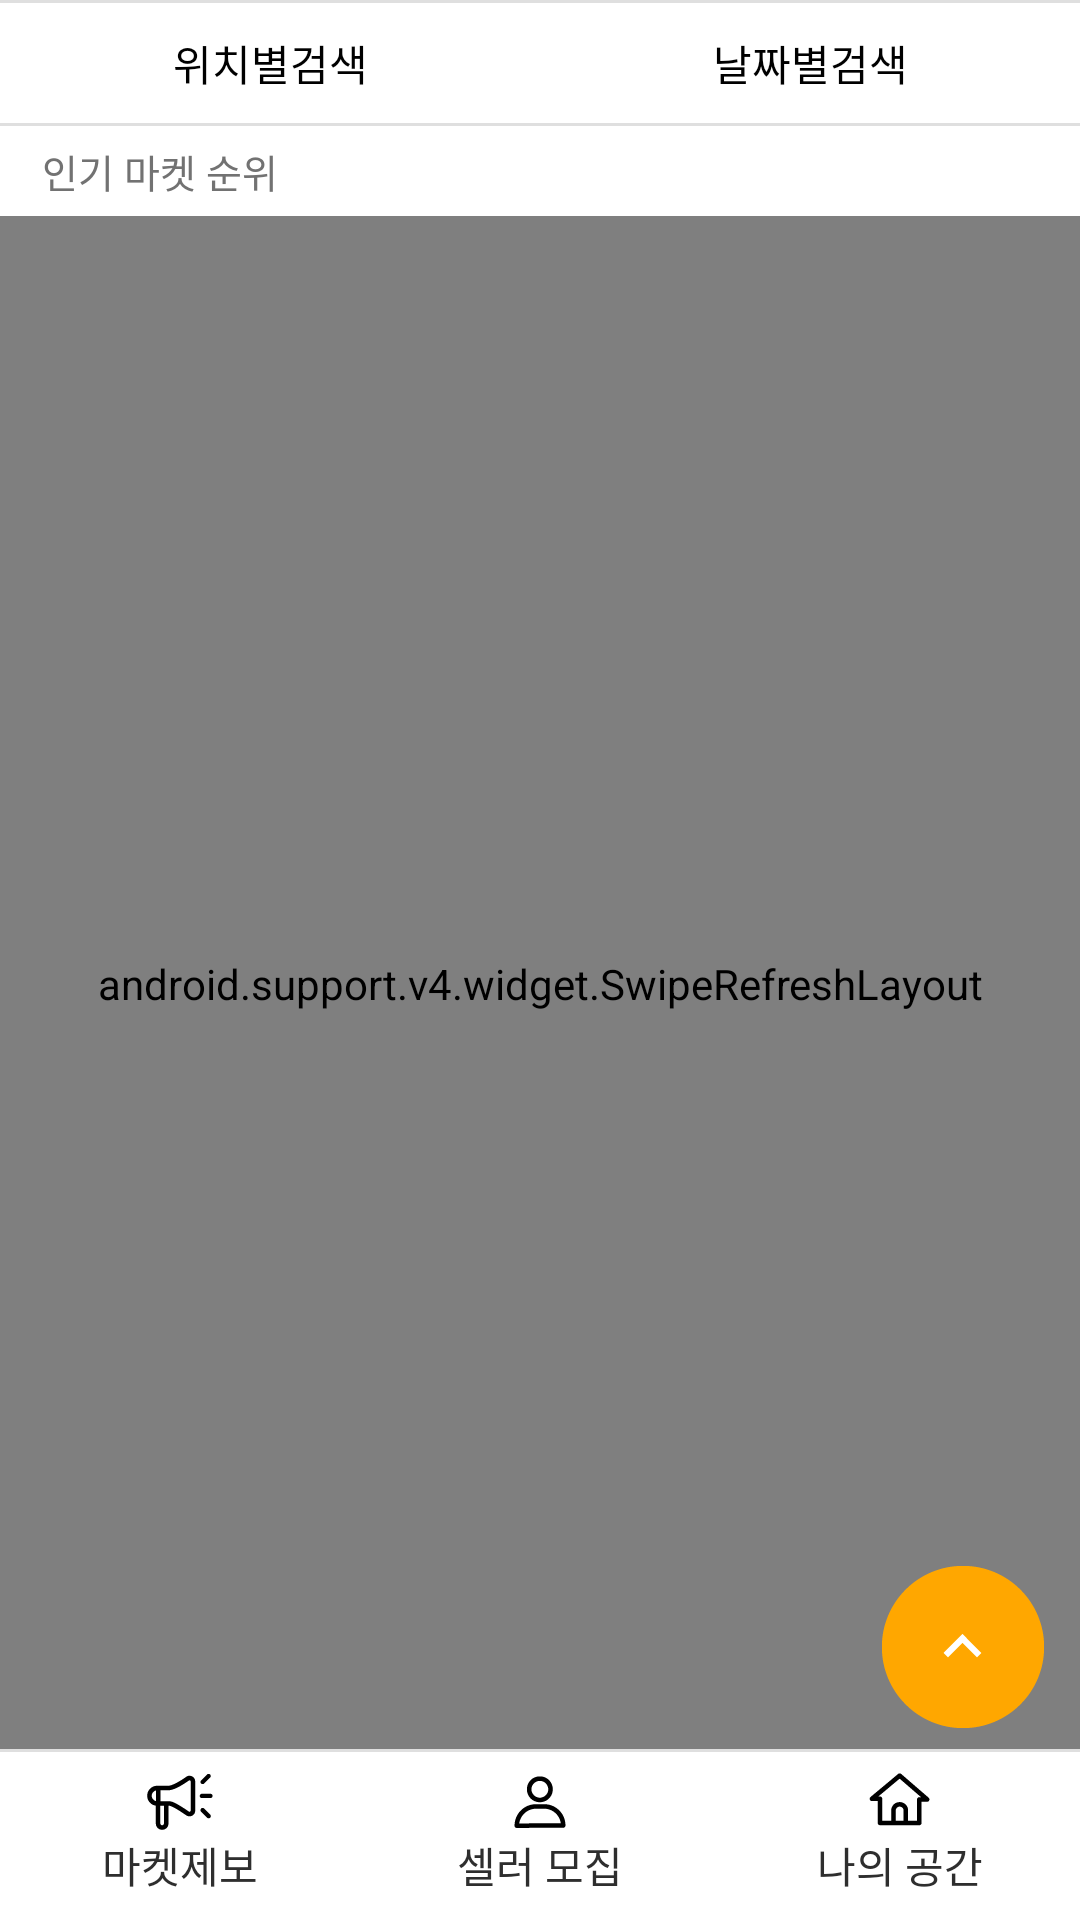

This screen was rendered from an Android layout file. Write that file and the resources it references.
<!-- AndroidManifest.xml: activity theme Theme.AppCompat.Light -->
<!-- res/layout/activity_main_tab.xml -->
<?xml version="1.0" encoding="utf-8"?>
<LinearLayout xmlns:android="http://schemas.android.com/apk/res/android"
    xmlns:tools="http://schemas.android.com/tools"
    android:layout_width="match_parent"
    android:layout_height="match_parent"
    tools:context="com.project.seoulmarket.main.view.MainTabActivity"
    android:orientation="vertical">

    <View
        android:layout_width="match_parent"
        android:layout_height="1dp"
        android:background="#dfdfdf"/>

    <RelativeLayout
        android:layout_width="match_parent"
        android:layout_height="40dp"
        android:orientation="horizontal">

        <LinearLayout
            android:id="@+id/mainTitleArea"
            android:layout_width="match_parent"
            android:layout_height="match_parent"
            android:weightSum="2"
            android:focusable="true"
            android:focusableInTouchMode="true">

            <RelativeLayout
                android:layout_width="0dp"
                android:layout_height="match_parent"
                android:layout_weight="1">

                <TextView
                    android:id="@+id/findLocationBtn"
                    android:layout_width="match_parent"
                    android:layout_height="match_parent"
                    android:layout_weight="1"
                    android:gravity="center"
                    android:background="#ffffff"
                    android:textSize="14sp"
                    android:textColor="#000000"
                    android:text="위치별검색"/>

                <View
                    android:id="@+id/findLocationArea"
                    android:layout_width="match_parent"
                    android:layout_height="2dp"
                    android:background="@color/mainYellow"
                    android:visibility="invisible"
                    android:layout_alignParentBottom="true"/>

            </RelativeLayout>

            <RelativeLayout
                android:layout_width="0dp"
                android:layout_height="match_parent"
                android:layout_weight="1">

                <TextView
                    android:id="@+id/findDateBtn"
                    android:layout_width="match_parent"
                    android:layout_height="match_parent"
                    android:layout_weight="1"
                    android:gravity="center"
                    android:background="#ffffff"
                    android:textSize="14sp"
                    android:textColor="#000000"
                    android:text="날짜별검색"/>

                <View
                    android:id="@+id/findDateArea"
                    android:layout_width="match_parent"
                    android:layout_height="2dp"
                    android:background="@color/mainYellow"
                    android:visibility="invisible"
                    android:layout_alignParentBottom="true"/>

            </RelativeLayout>

        </LinearLayout>

        <LinearLayout
            android:id="@+id/searchMarketArea"
            android:layout_width="match_parent"
            android:layout_height="match_parent"
            android:orientation="horizontal"
            android:background="#ffffff"
            android:weightSum="10"
            android:visibility="invisible"
            android:paddingLeft="8dp"
            android:paddingRight="8dp"
            android:paddingTop="5dp"
            android:paddingBottom="5dp">

            <EditText
                android:id="@+id/requestInputEdit"
                android:layout_width="0dp"
                android:layout_height="match_parent"
                android:singleLine="true"
                android:maxLength="15"
                android:layout_weight="8"
                android:paddingLeft="5dp"
                android:paddingRight="5dp"
                android:textSize="14sp"
                android:background="@drawable/join_background"/>

            <TextView
                android:id="@+id/requestSearch"
                android:layout_width="0dp"
                android:layout_height="match_parent"
                android:layout_weight="2"
                android:textSize="14sp"
                android:gravity="center"
                android:textColor="@color/mainYellow"
                android:text="검색"/>

        </LinearLayout>

    </RelativeLayout>


    <View
        android:layout_width="match_parent"
        android:layout_height="1dp"
        android:background="#dfdfdf"/>

    <LinearLayout
        android:layout_width="match_parent"
        android:layout_height="30dp"
        android:background="#ffffff"
        android:gravity="center_vertical">

        <TextView
            android:id="@+id/middleUserName"
            android:layout_width="wrap_content"
            android:layout_height="wrap_content"
            android:textColor="@color/mainYellow"
            android:textSize="13sp"
            android:layout_marginLeft="14dp" />

        <TextView
            android:id="@+id/middleTitle"
            android:layout_width="wrap_content"
            android:layout_height="wrap_content"
            android:textColor="@color/mainGray"
            android:textSize="13sp"
            android:text="인기 마켓 순위"/>
    </LinearLayout>


    <RelativeLayout
        android:layout_width="match_parent"
        android:layout_height="match_parent">

        <android.support.v4.widget.SwipeRefreshLayout
            android:id="@+id/mainArea"
            android:layout_width="match_parent"
            android:layout_height="match_parent"
            android:layout_marginBottom="56dp">

            <include
                layout="@layout/activity_main_basic" />

        </android.support.v4.widget.SwipeRefreshLayout>


        <ImageView
            android:id="@+id/moveTopBtn"
            android:layout_alignParentRight="true"
            android:layout_alignParentBottom="true"
            android:layout_width="54dp"
            android:layout_height="54dp"
            android:layout_marginBottom="64dp"
            android:layout_marginRight="12dp"
            android:src="@drawable/ic_up"/>

        <LinearLayout
            android:layout_width="match_parent"
            android:layout_height="wrap_content"
            android:layout_alignParentBottom="true"
            android:orientation="vertical">

            <View
                android:layout_width="match_parent"
                android:layout_height="1dp"
                android:background="#dfdfdf"/>

            <LinearLayout
                android:layout_width="match_parent"
                android:layout_height="56dp"
                android:background="#ffffff"
                android:weightSum="9">

                <RelativeLayout
                    android:id="@+id/noitfyMarket"
                    android:layout_width="0dp"
                    android:layout_height="match_parent"
                    android:layout_weight="3">

                    <ImageView
                        android:layout_width="22dp"
                        android:layout_height="22dp"
                        android:src="@drawable/ic_myplace_2"
                        android:layout_marginTop="5dp"
                        android:layout_centerHorizontal="true"/>

                    <TextView
                        android:layout_alignParentBottom="true"
                        android:layout_centerHorizontal="true"
                        android:layout_width="wrap_content"
                        android:layout_height="wrap_content"
                        android:textColor="@color/mainBlack"
                        android:layout_marginBottom="8dp"
                        android:text="마켓제보"/>

                </RelativeLayout>

                <RelativeLayout
                    android:id="@+id/recruitSeller"
                    android:layout_width="0dp"
                    android:layout_height="match_parent"
                    android:layout_weight="3">

                    <ImageView
                        android:layout_width="22dp"
                        android:layout_height="22dp"
                        android:src="@drawable/ic_myplace_4"
                        android:layout_marginTop="5dp"
                        android:layout_centerHorizontal="true"/>

                    <TextView
                        android:layout_alignParentBottom="true"
                        android:layout_centerHorizontal="true"
                        android:layout_width="wrap_content"
                        android:layout_height="wrap_content"
                        android:textColor="@color/mainBlack"
                        android:layout_marginBottom="8dp"
                        android:text="셀러 모집"/>
                </RelativeLayout>

                <RelativeLayout
                    android:id="@+id/myPage"
                    android:layout_width="0dp"
                    android:layout_height="match_parent"
                    android:layout_weight="3">

                    <ImageView
                        android:layout_width="22dp"
                        android:layout_height="22dp"
                        android:src="@drawable/ic_main_3"
                        android:layout_marginTop="5dp"
                        android:layout_centerHorizontal="true"/>

                    <TextView
                        android:layout_alignParentBottom="true"
                        android:layout_centerHorizontal="true"
                        android:layout_width="wrap_content"
                        android:layout_height="wrap_content"
                        android:textColor="@color/mainBlack"
                        android:layout_marginBottom="8dp"
                        android:text="나의 공간"/>
                </RelativeLayout>

            </LinearLayout>

        </LinearLayout>

    </RelativeLayout>






</LinearLayout>
<!-- res/layout/activity_main_basic.xml (included above) -->
<?xml version="1.0" encoding="utf-8"?>
<LinearLayout xmlns:android="http://schemas.android.com/apk/res/android"
    android:layout_width="match_parent"
    android:layout_height="match_parent"
    android:orientation="vertical"
    android:background="#ffffff">

    <android.support.v7.widget.RecyclerView
        android:id="@+id/my_recyclerView"
        android:layout_width="match_parent"
        android:layout_height="match_parent"
        android:background="#dfdfdf"/>

</LinearLayout>
<!-- resources referenced by this layout -->
<resources>
  <color name="mainBlack">#2E2E2E</color>
  <color name="mainGray">#727272</color>
  <color name="mainYellow">#FFA700</color>
  <!-- drawable ic_main_3: png bitmap (drawable-hdpi, 401 bytes) -->
  <!-- drawable ic_myplace_2: png bitmap (drawable-hdpi, 522 bytes) -->
  <!-- drawable ic_myplace_4: png bitmap (drawable-hdpi, 423 bytes) -->
  <!-- drawable ic_up: png bitmap (drawable-hdpi, 1029 bytes) -->
  <!-- drawable join_background (drawable-v21) -->
  <?xml version="1.0" encoding="utf-8"?>
  <selector xmlns:android="http://schemas.android.com/apk/res/android" >
      <item android:state_focused="false" android:state_pressed="false">
          <shape>
              <solid android:color="#d8d8d8" />
              <corners android:radius="8dp" />
          </shape>
      </item>
  </selector>
</resources>
